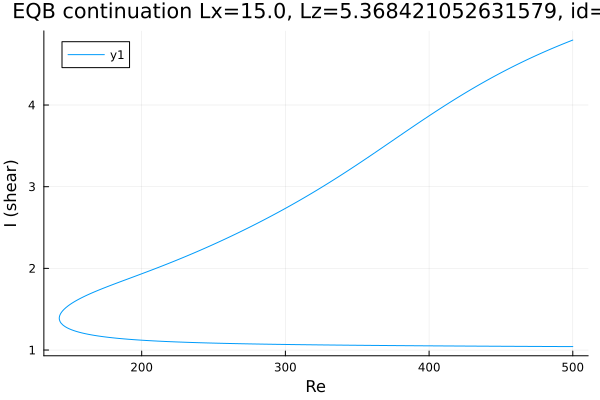

Data behind this chart, as committed beside it:
Re, shear
500.0, 4.795
499.6, 4.792
498.2, 4.783
496.8, 4.773
495.3, 4.763
493.9, 4.753
492.5, 4.743
491.1, 4.733
489.7, 4.722
488.3, 4.712
486.9, 4.701
485.4, 4.691
484, 4.68
482.6, 4.67
481.2, 4.659
479.8, 4.648
478.4, 4.637
477, 4.626
475.5, 4.614
474.1, 4.603
472.7, 4.592
471.3, 4.58
469.9, 4.569
468.5, 4.557
467.1, 4.545
465.6, 4.533
464.2, 4.521
462.8, 4.509
461.4, 4.497
460, 4.485
458.6, 4.472
457.2, 4.46
455.8, 4.448
454.4, 4.435
453, 4.422
451.6, 4.409
450.2, 4.396
448.8, 4.383
447.4, 4.37
446, 4.357
444.5, 4.343
443.1, 4.329
441.7, 4.316
440.3, 4.302
438.9, 4.288
437.5, 4.274
436.1, 4.26
434.6, 4.246
433.2, 4.231
431.8, 4.217
430.4, 4.202
429, 4.188
427.6, 4.173
426.2, 4.158
424.7, 4.143
423.3, 4.128
421.9, 4.113
420.5, 4.098
419.1, 4.083
417.7, 4.067
... 515 more rows
